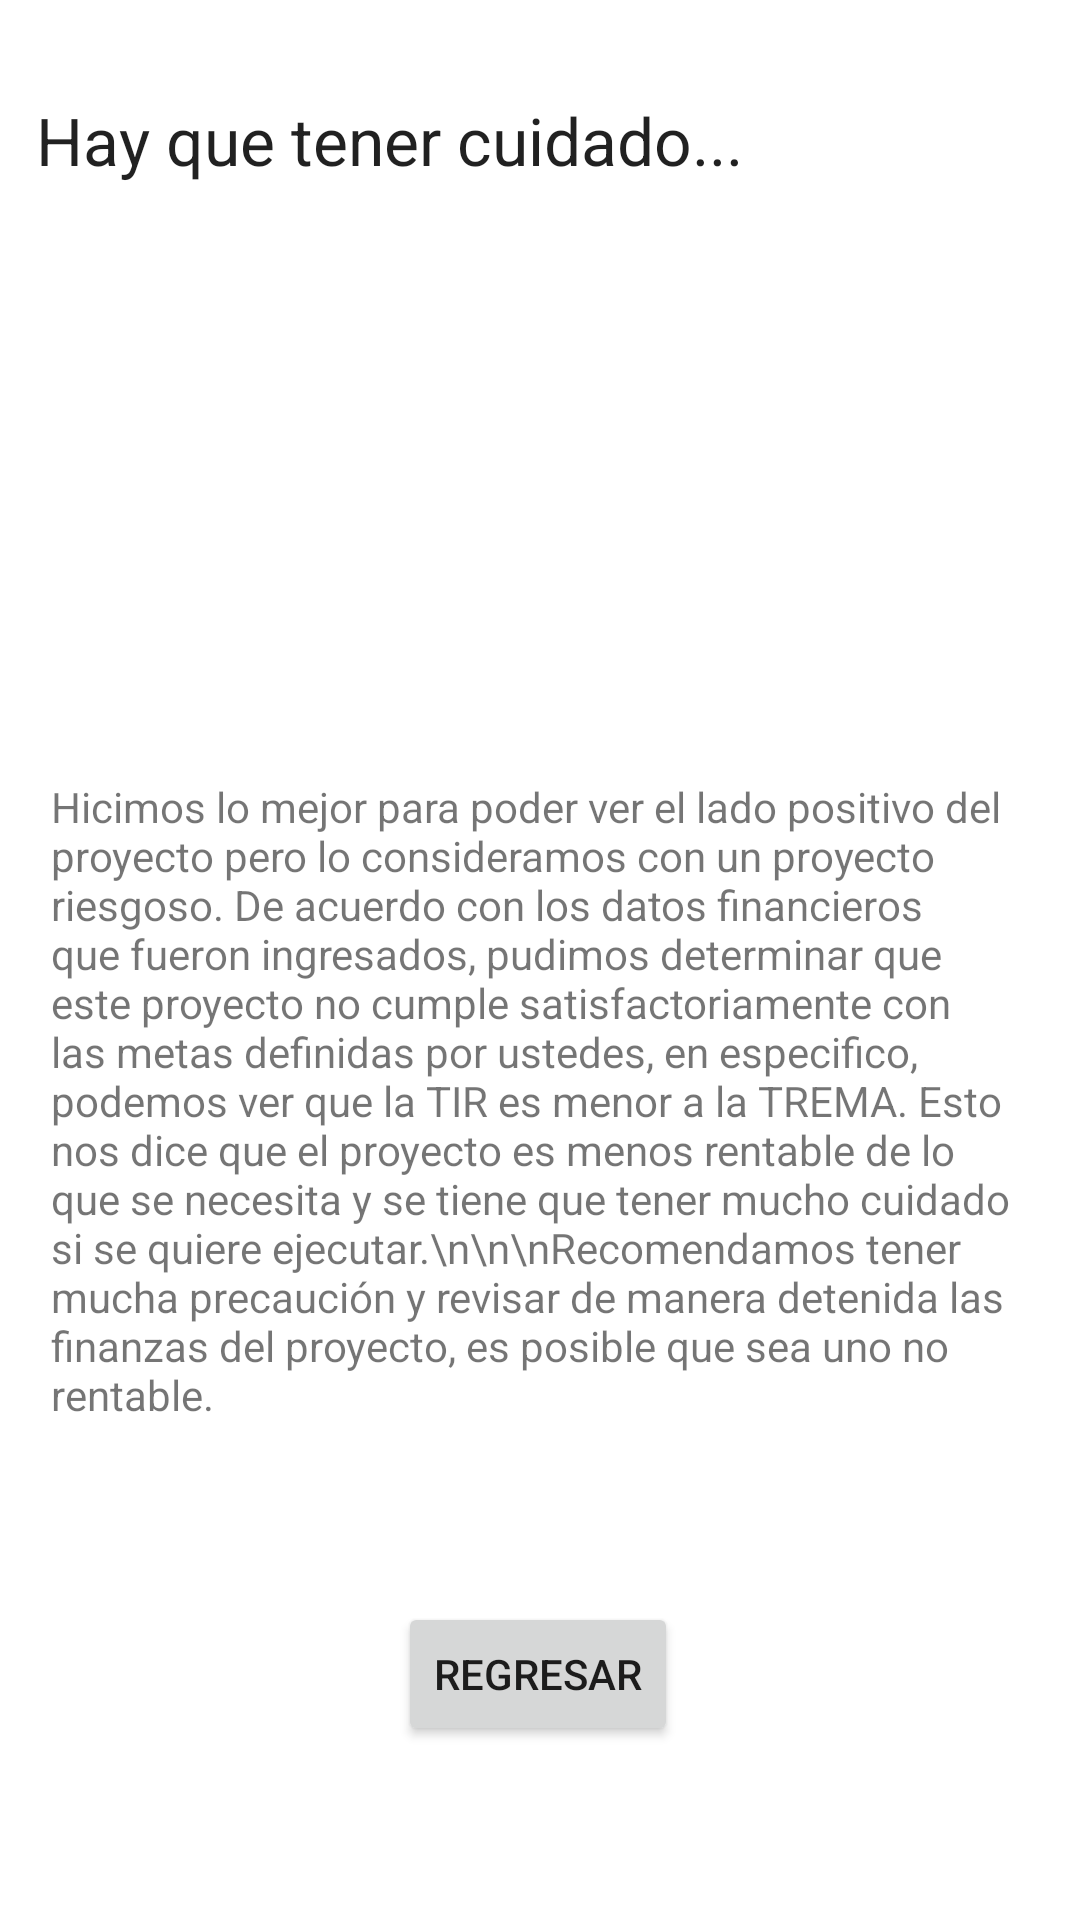

Write the Android layout XML for this screen, with the resource values it uses.
<!-- AndroidManifest.xml: application theme Theme.AdminPro -->
<!-- res/layout/activity_consejo_negativo.xml -->
<?xml version="1.0" encoding="utf-8"?>
<androidx.constraintlayout.widget.ConstraintLayout xmlns:android="http://schemas.android.com/apk/res/android"
    xmlns:app="http://schemas.android.com/apk/res-auto"
    xmlns:tools="http://schemas.android.com/tools"
    android:layout_width="match_parent"
    android:layout_height="match_parent"
    tools:context=".ConsejoNegativo">

    <Button
        android:id="@+id/button9"
        android:layout_width="wrap_content"
        android:layout_height="wrap_content"
        android:layout_marginBottom="58dp"
        android:onClick="regresar"
        android:text="regresar"
        app:layout_constraintBottom_toBottomOf="parent"
        app:layout_constraintEnd_toEndOf="parent"
        app:layout_constraintHorizontal_bias="0.498"
        app:layout_constraintStart_toStartOf="parent"
        app:layout_constraintTop_toBottomOf="@+id/textView25" />

    <TextView
        android:id="@+id/textView25"
        android:layout_width="0dp"
        android:layout_height="0dp"
        android:layout_marginStart="17dp"
        android:layout_marginEnd="17dp"
        android:layout_marginBottom="37dp"
        android:onClick="regresar"
        android:text="Hicimos lo mejor para poder ver el lado positivo del proyecto pero lo consideramos con un proyecto riesgoso. De acuerdo con los datos financieros que fueron ingresados, pudimos determinar que este proyecto no cumple satisfactoriamente con las metas definidas por ustedes, en especifico, podemos ver que la TIR es menor a la TREMA. Esto nos dice que el proyecto es menos rentable de lo que se necesita y se tiene que tener mucho cuidado si se quiere ejecutar.\n\n\nRecomendamos tener mucha precaución y revisar de manera detenida las finanzas del proyecto, es posible que sea uno no rentable."
        app:layout_constraintBottom_toTopOf="@+id/button9"
        app:layout_constraintEnd_toEndOf="parent"
        app:layout_constraintHorizontal_bias="0.0"
        app:layout_constraintStart_toStartOf="parent"
        app:layout_constraintTop_toBottomOf="@+id/textView24" />

    <TextView
        android:id="@+id/textView24"
        android:layout_width="wrap_content"
        android:layout_height="wrap_content"
        android:layout_marginStart="12dp"
        android:layout_marginTop="32dp"
        android:layout_marginBottom="198dp"
        android:onClick="regresar"
        android:text="Hay que tener cuidado..."
        android:textAppearance="@style/TextAppearance.AppCompat.Large"
        app:layout_constraintBottom_toTopOf="@+id/textView25"
        app:layout_constraintStart_toStartOf="parent"
        app:layout_constraintTop_toTopOf="parent" />
</androidx.constraintlayout.widget.ConstraintLayout>
<!-- resources referenced by this layout -->
<resources>
  <style name="Theme.AdminPro" parent="Theme.MaterialComponents.DayNight.DarkActionBar">
          
          <item name="colorPrimary">@color/purple_500</item>
          <item name="colorPrimaryVariant">@color/purple_700</item>
          <item name="colorOnPrimary">@color/white</item>
          
          <item name="colorSecondary">@color/teal_200</item>
          <item name="colorSecondaryVariant">@color/teal_700</item>
          <item name="colorOnSecondary">@color/black</item>
          
          <item name="android:statusBarColor" tools:targetApi="l">?attr/colorPrimaryVariant</item>
          
      </style>
  <color name="purple_500">#4CAF50</color>
  <color name="purple_700">#009688</color>
  <color name="white">#FFFFFFFF</color>
  <color name="teal_200">#FF03DAC5</color>
  <color name="teal_700">#FF018786</color>
  <color name="black">#FF000000</color>
</resources>
